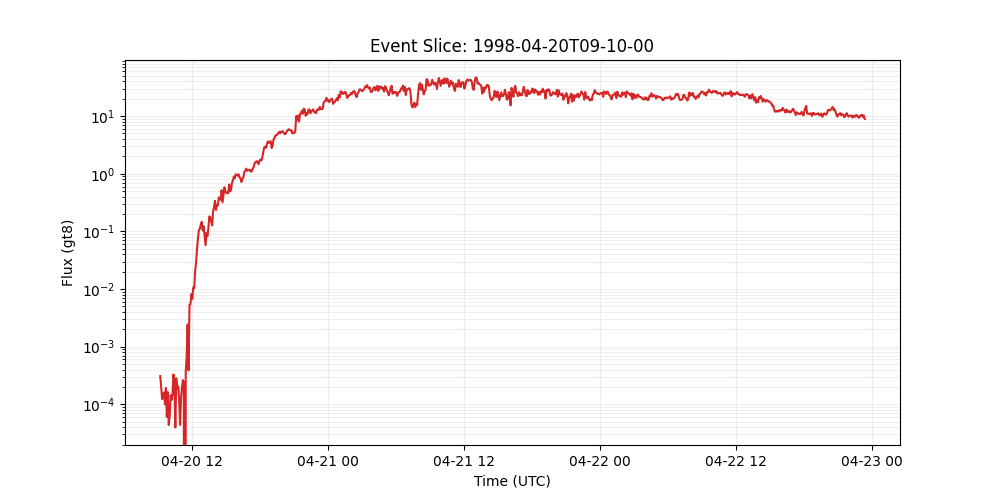

Source data for this figure (header and first rows):
time_tag, gt8
1998-04-20 09:10:00, 0.0003089
1998-04-20 09:15:00, 0.0002004
1998-04-20 09:20:00, 0.0001231
1998-04-20 09:25:00, 0.000144
1998-04-20 09:30:00, 0.0001608
1998-04-20 09:35:00, 0.0001002
1998-04-20 09:40:00, 0.0001923
1998-04-20 09:45:00, 6.0565e-05
1998-04-20 09:50:00, 0.0001627
1998-04-20 09:55:00, 4.3808e-05
1998-04-20 10:00:00, 6.0565e-05
1998-04-20 10:05:00, 0.000144
1998-04-20 10:10:00, 0.0001189
1998-04-20 10:15:00, 0.0001482
1998-04-20 10:20:00, 0.0003299
1998-04-20 10:25:00, 0.0002274
1998-04-20 10:30:00, 3.9633e-05
1998-04-20 10:35:00, 0.0002816
1998-04-20 10:40:00, 0.0001867
1998-04-20 10:45:00, 0.0002055
1998-04-20 10:50:00, 0.0001272
1998-04-20 10:55:00, 4.3808e-05
1998-04-20 11:00:00, 0.0001211
1998-04-20 11:05:00, 0.0001982
1998-04-20 11:10:00, 0.0002638
1998-04-20 11:15:00, 0.0002423
1998-04-20 11:20:00, 0.0
1998-04-20 11:25:00, 0.0003688
1998-04-20 11:30:00, 0.0006618
1998-04-20 11:35:00, 0.002431
1998-04-20 11:40:00, 0.000389
1998-04-20 11:45:00, 0.005291
1998-04-20 11:50:00, 0.005428
1998-04-20 11:55:00, 0.008141
1998-04-20 12:00:00, 0.006767
1998-04-20 12:05:00, 0.01064
1998-04-20 12:10:00, 0.01031
1998-04-20 12:15:00, 0.02085
1998-04-20 12:20:00, 0.02949
1998-04-20 12:25:00, 0.05042
1998-04-20 12:30:00, 0.07707
1998-04-20 12:35:00, 0.1071
1998-04-20 12:40:00, 0.1108
1998-04-20 12:45:00, 0.1334
1998-04-20 12:50:00, 0.1461
1998-04-20 12:55:00, 0.1039
1998-04-20 13:00:00, 0.1222
1998-04-20 13:05:00, 0.08375
1998-04-20 13:10:00, 0.05772
1998-04-20 13:15:00, 0.09414
1998-04-20 13:20:00, 0.08256
1998-04-20 13:25:00, 0.1143
1998-04-20 13:30:00, 0.182
1998-04-20 13:35:00, 0.1723
1998-04-20 13:40:00, 0.1509
1998-04-20 13:45:00, 0.1272
1998-04-20 13:50:00, 0.2287
1998-04-20 13:55:00, 0.264
1998-04-20 14:00:00, 0.3394
1998-04-20 14:05:00, 0.2344
... 687 more rows
